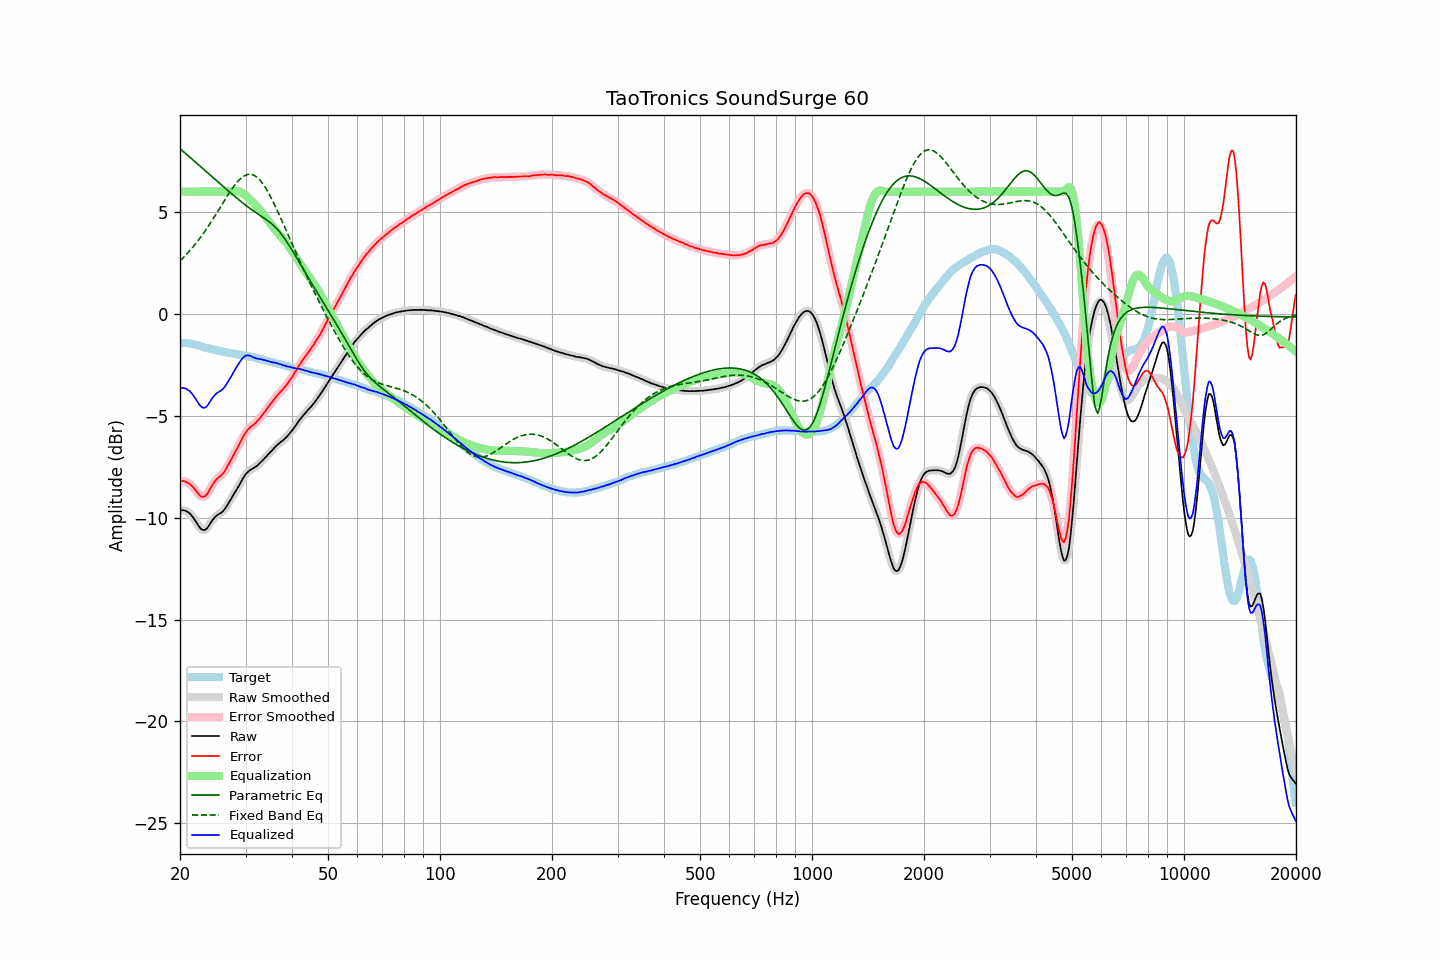

The table this chart was drawn from, first rows:
frequency, raw, error, smoothed, error_smoothed, equalization, parametric_eq, fixed_band_eq, equalized_raw, equalized_smoothed, target
20.00, -9.66, -8.23, -9.66, -8.23, 6.00, 8.10, 2.61, -3.66, -3.66, -1.43
20.20, -9.63, -8.20, -9.64, -8.21, 6.00, 8.04, 2.68, -3.63, -3.64, -1.43
20.40, -9.63, -8.20, -9.64, -8.21, 6.00, 7.97, 2.76, -3.63, -3.64, -1.43
20.61, -9.65, -8.22, -9.65, -8.22, 6.00, 7.90, 2.84, -3.65, -3.65, -1.43
20.81, -9.68, -8.25, -9.68, -8.25, 6.00, 7.83, 2.92, -3.68, -3.68, -1.43
21.02, -9.73, -8.30, -9.73, -8.29, 6.00, 7.77, 3.01, -3.73, -3.73, -1.43
21.23, -9.78, -8.33, -9.79, -8.34, 6.00, 7.70, 3.09, -3.78, -3.79, -1.45
21.44, -9.87, -8.41, -9.87, -8.41, 6.00, 7.63, 3.19, -3.87, -3.87, -1.46
21.66, -9.97, -8.49, -9.97, -8.49, 6.00, 7.56, 3.28, -3.97, -3.97, -1.48
21.87, -10.08, -8.58, -10.08, -8.59, 6.00, 7.49, 3.37, -4.08, -4.08, -1.50
22.09, -10.20, -8.69, -10.21, -8.69, 6.00, 7.42, 3.47, -4.20, -4.21, -1.51
22.31, -10.33, -8.79, -10.33, -8.79, 6.00, 7.36, 3.57, -4.33, -4.33, -1.54
22.54, -10.45, -8.88, -10.45, -8.88, 6.00, 7.29, 3.68, -4.45, -4.45, -1.56
22.76, -10.54, -8.96, -10.54, -8.95, 6.00, 7.22, 3.78, -4.54, -4.54, -1.59
22.99, -10.59, -8.98, -10.59, -8.98, 6.00, 7.15, 3.89, -4.59, -4.59, -1.62
23.22, -10.61, -8.96, -10.61, -8.97, 6.00, 7.08, 4.00, -4.61, -4.61, -1.65
23.45, -10.58, -8.91, -10.58, -8.91, 6.00, 7.01, 4.11, -4.58, -4.58, -1.67
23.69, -10.50, -8.82, -10.50, -8.82, 6.00, 6.94, 4.23, -4.50, -4.50, -1.68
23.92, -10.39, -8.69, -10.39, -8.69, 6.00, 6.87, 4.35, -4.39, -4.39, -1.70
24.16, -10.26, -8.55, -10.27, -8.55, 6.00, 6.80, 4.47, -4.26, -4.27, -1.71
24.40, -10.14, -8.41, -10.15, -8.41, 6.00, 6.73, 4.59, -4.14, -4.15, -1.73
24.65, -10.04, -8.29, -10.04, -8.29, 6.00, 6.66, 4.72, -4.04, -4.04, -1.75
24.89, -9.95, -8.18, -9.95, -8.18, 6.00, 6.59, 4.84, -3.95, -3.95, -1.77
25.14, -9.88, -8.10, -9.88, -8.10, 6.00, 6.52, 4.97, -3.88, -3.88, -1.78
25.39, -9.83, -8.03, -9.83, -8.03, 6.00, 6.45, 5.10, -3.83, -3.83, -1.80
25.65, -9.78, -7.97, -9.78, -7.96, 6.00, 6.38, 5.23, -3.78, -3.78, -1.82
25.91, -9.73, -7.89, -9.73, -7.89, 6.00, 6.31, 5.36, -3.73, -3.73, -1.85
26.16, -9.66, -7.80, -9.66, -7.80, 6.00, 6.24, 5.48, -3.66, -3.66, -1.86
26.43, -9.56, -7.69, -9.56, -7.69, 6.00, 6.17, 5.61, -3.56, -3.56, -1.87
26.69, -9.44, -7.55, -9.44, -7.55, 6.00, 6.11, 5.74, -3.44, -3.44, -1.89
26.96, -9.31, -7.41, -9.31, -7.41, 6.00, 6.04, 5.86, -3.31, -3.31, -1.90
27.23, -9.17, -7.26, -9.18, -7.27, 6.00, 5.97, 5.98, -3.17, -3.18, -1.91
27.50, -9.05, -7.13, -9.05, -7.12, 6.00, 5.90, 6.10, -3.05, -3.05, -1.92
27.77, -8.91, -6.96, -8.91, -6.97, 6.00, 5.84, 6.21, -2.90, -2.91, -1.95
28.05, -8.78, -6.82, -8.78, -6.82, 6.01, 5.77, 6.31, -2.77, -2.77, -1.96
28.33, -8.65, -6.67, -8.65, -6.68, 6.02, 5.70, 6.41, -2.63, -2.63, -1.98
28.62, -8.52, -6.53, -8.52, -6.53, 6.02, 5.64, 6.51, -2.51, -2.50, -1.99
28.90, -8.38, -6.38, -8.38, -6.37, 6.00, 5.58, 6.59, -2.38, -2.38, -2.00
29.19, -8.24, -6.22, -8.24, -6.22, 5.97, 5.51, 6.66, -2.27, -2.26, -2.02
29.48, -8.09, -6.07, -8.10, -6.07, 5.93, 5.45, 6.72, -2.16, -2.17, -2.03
29.78, -7.97, -5.94, -7.97, -5.93, 5.88, 5.39, 6.78, -2.10, -2.09, -2.04
30.08, -7.85, -5.80, -7.86, -5.81, 5.81, 5.33, 6.81, -2.04, -2.05, -2.05
30.38, -7.77, -5.70, -7.77, -5.70, 5.74, 5.27, 6.84, -2.03, -2.03, -2.07
30.68, -7.70, -5.62, -7.70, -5.62, 5.66, 5.21, 6.85, -2.04, -2.04, -2.08
30.99, -7.64, -5.54, -7.65, -5.55, 5.58, 5.15, 6.85, -2.06, -2.07, -2.10
31.30, -7.60, -5.49, -7.60, -5.48, 5.49, 5.09, 6.83, -2.11, -2.10, -2.12
31.61, -7.55, -5.42, -7.55, -5.42, 5.41, 5.04, 6.81, -2.14, -2.14, -2.13
31.93, -7.50, -5.35, -7.50, -5.35, 5.33, 4.98, 6.76, -2.17, -2.17, -2.15
32.24, -7.45, -5.27, -7.44, -5.27, 5.25, 4.93, 6.70, -2.20, -2.19, -2.18
32.57, -7.37, -5.18, -7.38, -5.18, 5.17, 4.88, 6.63, -2.20, -2.20, -2.20
32.89, -7.30, -5.09, -7.30, -5.08, 5.08, 4.82, 6.54, -2.22, -2.22, -2.21
33.22, -7.22, -4.98, -7.22, -4.99, 4.98, 4.77, 6.44, -2.24, -2.24, -2.24
33.55, -7.14, -4.89, -7.14, -4.88, 4.88, 4.72, 6.34, -2.26, -2.26, -2.25
33.89, -7.05, -4.77, -7.05, -4.78, 4.78, 4.66, 6.22, -2.27, -2.28, -2.28
34.23, -6.97, -4.67, -6.97, -4.67, 4.67, 4.61, 6.09, -2.30, -2.30, -2.30
34.57, -6.88, -4.56, -6.89, -4.56, 4.56, 4.55, 5.95, -2.32, -2.32, -2.32
34.92, -6.80, -4.46, -6.80, -4.46, 4.46, 4.49, 5.80, -2.35, -2.35, -2.35
35.27, -6.72, -4.36, -6.72, -4.35, 4.35, 4.42, 5.65, -2.37, -2.37, -2.36
35.62, -6.63, -4.25, -6.63, -4.25, 4.25, 4.35, 5.49, -2.38, -2.38, -2.38
35.97, -6.55, -4.14, -6.55, -4.15, 4.15, 4.28, 5.33, -2.40, -2.40, -2.41
... 635 more rows
